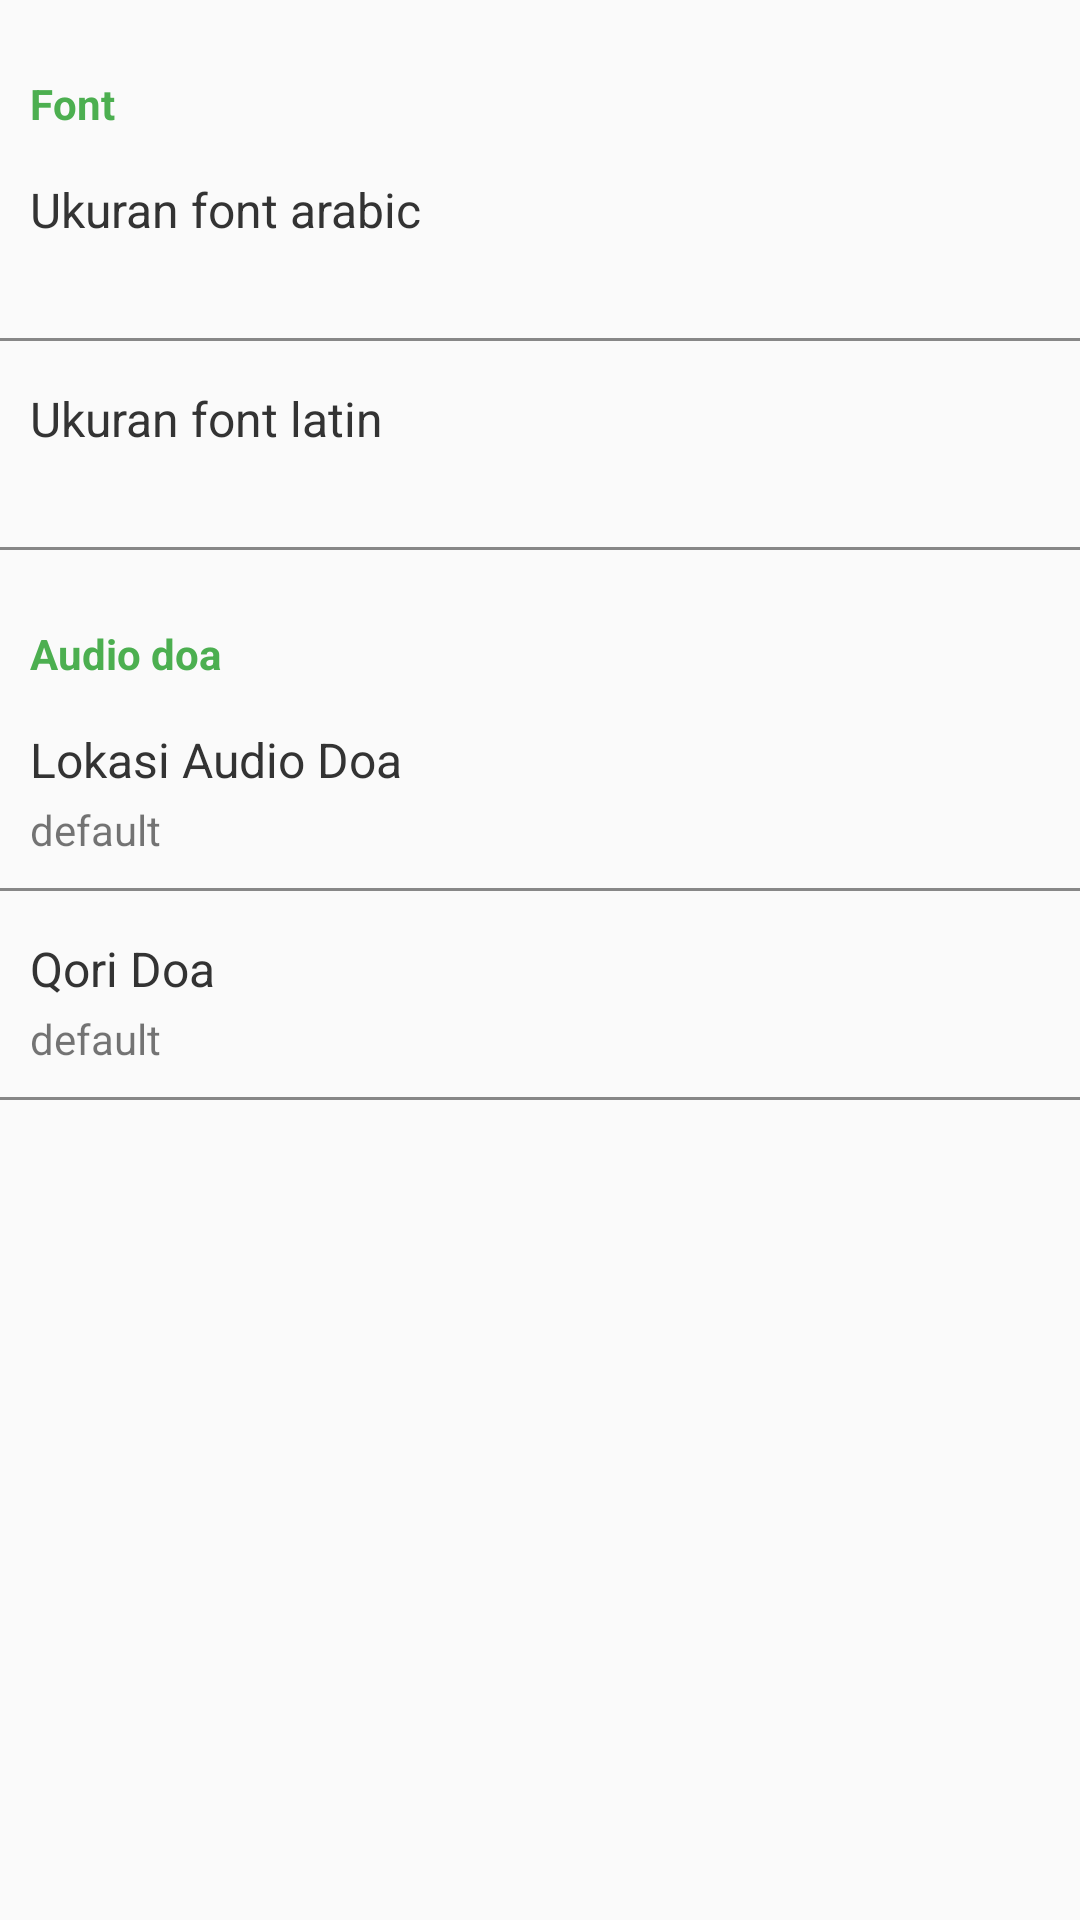

Here is an Android app screen rendered from its layout file. Give the layout XML and the strings, colors and styles it references.
<!-- AndroidManifest.xml: application theme NoActionbar -->
<!-- res/layout/pengaturan.xml -->
<?xml version="1.0" encoding="utf-8"?>
<ScrollView
    xmlns:android="http://schemas.android.com/apk/res/android"
    xmlns:app="http://schemas.android.com/apk/res-auto"
    xmlns:tools="http://schemas.android.com/tools"
    android:layout_width="match_parent"
    android:layout_height="match_parent"
    tools:context="com.himorfosis.doaku.Pengaturan">

        <LinearLayout
            android:layout_width="match_parent"
            android:layout_height="match_parent"
            android:layout_marginTop="25dp"
            android:orientation="vertical">

            <TextView
                android:layout_width="match_parent"
                android:layout_height="wrap_content"
                android:layout_marginLeft="10dp"
                android:text="Font"
                android:textSize="14sp"
                android:textColor="@color/colorPrimary"
                android:textStyle="bold"/>

            <LinearLayout
                android:id="@+id/fontarabic"
                android:layout_width="match_parent"
                android:layout_height="wrap_content"
                android:orientation="vertical"
                android:layout_marginLeft="10dp"
                android:layout_marginTop="15dp">

                <TextView
                    android:layout_width="match_parent"
                    android:layout_height="wrap_content"
                    android:text="Ukuran font arabic"
                    android:textSize="16sp"
                    android:textColor="@color/hitam"
                    />

                <TextView
                    android:id="@+id/isifontarabic"
                    android:layout_width="match_parent"
                    android:layout_height="wrap_content"
                    android:textSize="14sp"
                    android:layout_marginTop="3dp"
                    />

            </LinearLayout>

            <View
                android:layout_width="fill_parent"
                android:layout_height="1dp"
                android:layout_marginTop="10dp"
                android:background="@color/hitamtrans"/>

            <LinearLayout
                android:id="@+id/fontlatin"
                android:layout_width="match_parent"
                android:layout_height="wrap_content"
                android:orientation="vertical"
                android:layout_marginLeft="10dp"
                android:layout_marginTop="15dp">

                <TextView
                    android:layout_width="match_parent"
                    android:layout_height="wrap_content"
                    android:text="Ukuran font latin"
                    android:textSize="16sp"
                    android:textColor="@color/hitam"
                    />

                <TextView
                    android:id="@+id/isifontlatin"
                    android:layout_width="match_parent"
                    android:layout_height="wrap_content"
                    android:textSize="14sp"
                    android:layout_marginTop="3dp"
                    />

            </LinearLayout>

            <View
                android:layout_width="fill_parent"
                android:layout_height="1dp"
                android:layout_marginTop="10dp"
                android:background="@color/hitamtrans"/>

            <TextView
                android:layout_width="match_parent"
                android:layout_height="wrap_content"
                android:layout_marginLeft="10dp"
                android:layout_marginTop="25dp"
                android:text="Audio doa"
                android:textSize="14sp"
                android:textColor="@color/colorPrimary"
                android:textStyle="bold"/>

            <LinearLayout
                android:id="@+id/lokasiaudio"
                android:layout_width="match_parent"
                android:layout_height="wrap_content"
                android:orientation="vertical"
                android:layout_marginLeft="10dp"
                android:layout_marginTop="15dp">

                <TextView
                    android:layout_width="match_parent"
                    android:layout_height="wrap_content"
                    android:text="Lokasi Audio Doa"
                    android:textSize="16sp"
                    android:textColor="@color/hitam"
                    />

                <TextView
                    android:id="@+id/isilokasiaudio"
                    android:layout_width="match_parent"
                    android:layout_height="wrap_content"
                    android:text="default"
                    android:textSize="14sp"
                    android:layout_marginTop="3dp"
                    />

            </LinearLayout>

            <View
                android:layout_width="fill_parent"
                android:layout_height="1dp"
                android:layout_marginTop="10dp"
                android:background="@color/hitamtrans"/>

            <LinearLayout
                android:id="@+id/qoridoa"
                android:layout_width="match_parent"
                android:layout_height="wrap_content"
                android:orientation="vertical"
                android:layout_marginLeft="10dp"
                android:layout_marginTop="15dp">

                <TextView
                    android:layout_width="match_parent"
                    android:layout_height="wrap_content"
                    android:text="Qori Doa"
                    android:textSize="16sp"
                    android:textColor="@color/hitam"
                    />

                <TextView
                    android:id="@+id/isiqoridoa"
                    android:layout_width="match_parent"
                    android:layout_height="wrap_content"
                    android:text="default"
                    android:textSize="14sp"
                    android:layout_marginTop="3dp"
                    />

            </LinearLayout>

            <View
                android:layout_width="fill_parent"
                android:layout_height="1dp"
                android:layout_marginTop="10dp"
                android:background="@color/hitamtrans"/>


        </LinearLayout>


</ScrollView>
<!-- resources referenced by this layout -->
<resources>
  <color name="colorPrimary">#4caf50</color>
  <color name="hitam">#333333</color>
  <color name="hitamtrans">#7d101010</color>
  <style name="NoActionbar" parent="Theme.AppCompat.Light.NoActionBar">
          
          <item name="colorPrimary">@color/colorPrimary</item>
          <item name="colorPrimaryDark">@color/colorPrimaryDark</item>
          <item name="colorAccent">@color/colorAccent</item>
      </style>
  <color name="colorPrimaryDark">#388e3c</color>
  <color name="colorAccent">#388e3c</color>
</resources>
